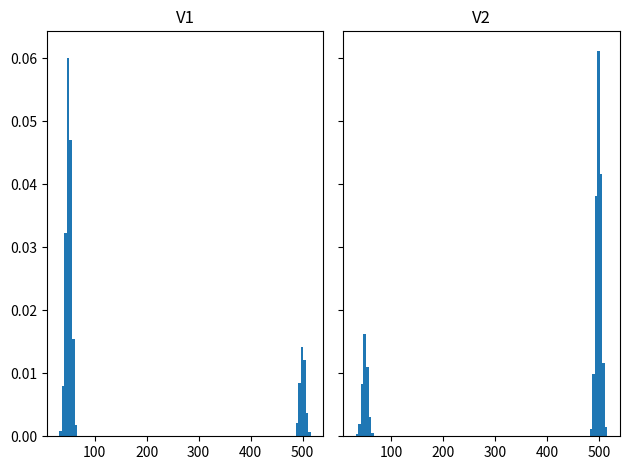

This chart was generated by the following Python code:
import numpy as np 
import random as random
import matplotlib.pyplot as plt
from scipy.stats import norm, pareto, kstest

def showHistogram(v1, v2):
	fig, axs = plt.subplots(1, 2, sharey = True, tight_layout = True)

	axs[0].hist(v1, bins = 100, density = True)
	axs[0].set_title("V1")
	axs[1].hist(v2, bins = 100, density = True)
	axs[1].set_title("V2")

	plt.show()

def testNormality(sampleForTesting):
	test = kstest(sampleForTesting, "norm") # null hypothesis: sampleForTesting is normally distributed 

	if test.pvalue < 0.05: #null hypothesis rejected
		return "is not normal"
	else:				   #failed to reject null hypothesis
		return "is normal"


def main():		
	#a lot of elements with small values, making median smaller than mean
	v1a = np.random.normal(500, 5, 2000)
	v1b = np.random.normal(50, 5, 8000) 
	v1  = np.concatenate((v1a, v1b), axis = 0)

	#a lot of elements with large values, making median bigger than mean
	v2a = np.random.normal(50, 5, 2000)
	v2b = np.random.normal(500, 5, 8000)
	v2  = np.concatenate((v2a, v2b), axis = 0)

	showHistogram(v1, v2)
	print("V1 {}".format(testNormality(v1)))
	print("V2 {}".format(testNormality(v2)))

main()